Run: headless pygame with SDL's dummy video driver; simulated clock (each Clock.tick advances the game by its frame time, no real sleeping); random seed 0; keys injected as events and as key.get_pressed() state; no mouse input.
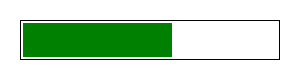
Frame 1 of 4 · flips 1–60 · no input
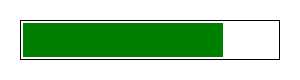
Frame 2 of 4 · flips 61–180 · tapped SPACE, RETURN · held RIGHT (→), D
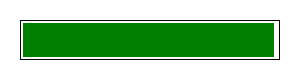
Frame 3 of 4 · flips 181–300 · held DOWN (↓), S
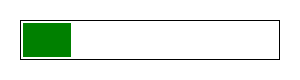
Frame 4 of 4 · flips 301–420 · held LEFT (←), A, UP (↑), W

The pygame program that drew these frames:

# How can I display a smooth loading bar in pygame?
# https://stackoverflow.com/questions/54502683/how-can-i-display-a-smooth-loading-bar-in-pygame/54502953#54502953 
#
# GitHub - PyGameExamplesAndAnswers - UI elements - Progress bar and health bar
# https://github.com/Rabbid76/PyGameExamplesAndAnswers/blob/master/documentation/pygame/pygame_ui_elements.md

import pygame
import pygame.font
pygame.init()

def drawBar(surf, pos, size, borderC, barC, progress):
    pygame.draw.rect(surf, borderC, (*pos, *size), 1)
    innerPos  = (pos[0]+3, pos[1]+3)
    innerSize = ((size[0]-6) * progress, size[1]-6)
    pygame.draw.rect(surf, barC, (*innerPos, *innerSize))

window = pygame.display.set_mode((300, 80))
clock = pygame.time.Clock()

max_a = 100
a = 0

run = True
while run:
    clock.tick(60)
    for event in pygame.event.get():
        if event.type == pygame.QUIT:
            run = False

    window.fill((255, 255, 255))
    drawBar(window, (20, 20), (window.get_width()-40, 40), (0, 0, 0), (0, 128, 0), a/max_a)
    pygame.display.flip()

    a += 1
    if a >= max_a:
        a = 0 

pygame.quit()
exit()
